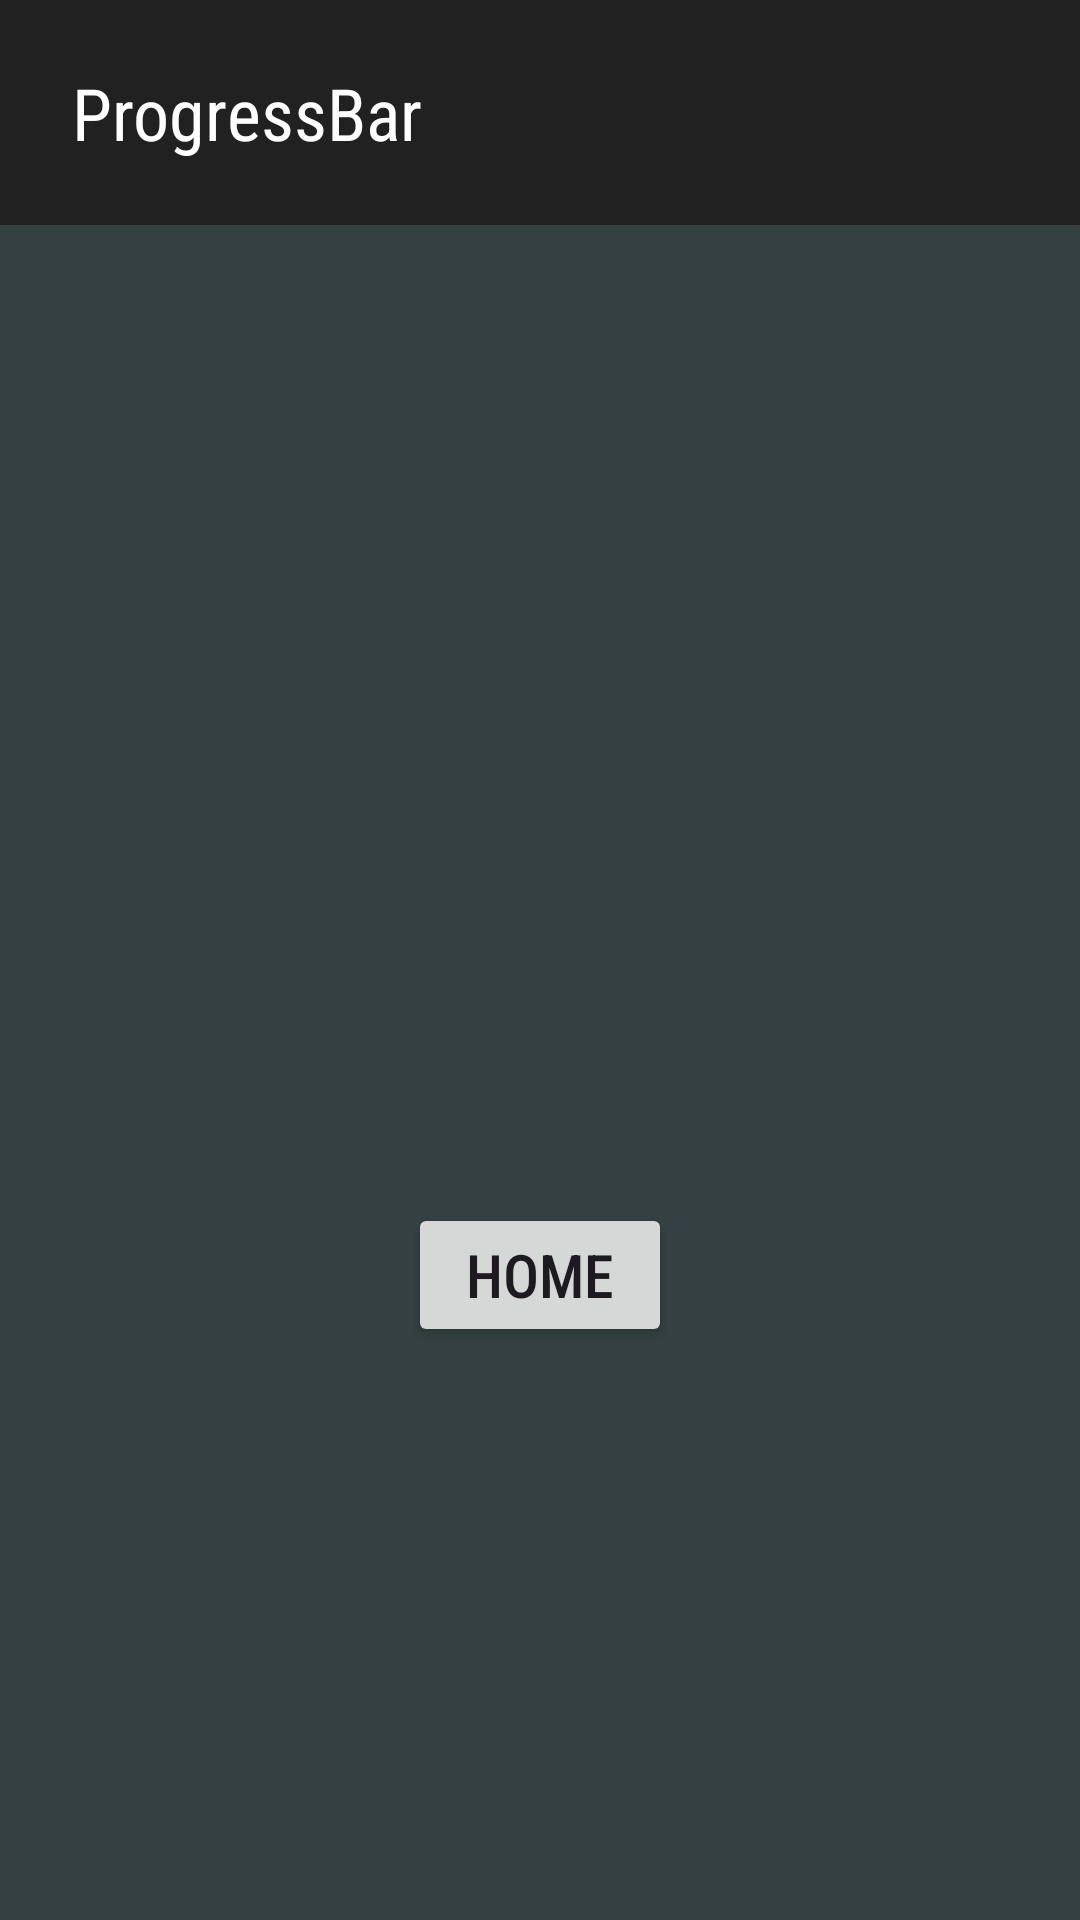

Write the Android layout XML for this screen, with the resource values it uses.
<!-- AndroidManifest.xml: application theme Theme.AllViews -->
<!-- res/layout/activity_progress_bar.xml -->
<?xml version="1.0" encoding="utf-8"?>
<androidx.constraintlayout.widget.ConstraintLayout xmlns:android="http://schemas.android.com/apk/res/android"
    xmlns:app="http://schemas.android.com/apk/res-auto"
    xmlns:tools="http://schemas.android.com/tools"
    android:layout_width="match_parent"
    android:layout_height="match_parent"
    android:background="#344042"
    tools:context=".MainActivity">

    <androidx.appcompat.widget.Toolbar
        android:id="@+id/toolbar"
        android:layout_width="fill_parent"
        android:layout_height="75dp"
        android:background="#212121"
        android:minHeight="?attr/actionBarSize"
        android:theme="?attr/actionBarTheme"
        app:layout_constraintStart_toStartOf="parent"
        app:layout_constraintTop_toTopOf="parent" />

    <TextView
        android:id="@+id/textView2"
        android:layout_width="wrap_content"
        android:layout_height="wrap_content"
        android:layout_marginStart="24dp"
        android:fontFamily="sans-serif-condensed"
        android:text="ProgressBar"
        android:textColor="#FFFFFF"
        android:textSize="24sp"
        app:autoSizeTextType="none"
        app:layout_constraintBottom_toBottomOf="@+id/toolbar"
        app:layout_constraintStart_toStartOf="@+id/toolbar"
        app:layout_constraintTop_toTopOf="@+id/toolbar"
        app:layout_constraintVertical_bias="0.5" />

    <ProgressBar
        android:id="@+id/progressBar2"
        style="?android:attr/progressBarStyle"
        android:layout_width="156dp"
        android:layout_height="44dp"
        android:indeterminateDrawable="@drawable/progress_bar_new"
        android:progress="@integer/material_motion_duration_medium_2"
        app:layout_constraintBottom_toBottomOf="parent"
        app:layout_constraintEnd_toEndOf="parent"
        app:layout_constraintStart_toStartOf="parent"
        app:layout_constraintTop_toBottomOf="@+id/toolbar" />

    <Button
        android:id="@+id/homeButton"
        android:layout_width="wrap_content"
        android:layout_height="wrap_content"
        android:fontFamily="sans-serif-condensed-medium"
        android:onClick="onButtonClick"
        android:text="Home"
        android:textSize="20sp"
        app:layout_constraintBottom_toBottomOf="parent"
        app:layout_constraintEnd_toEndOf="parent"
        app:layout_constraintStart_toStartOf="parent"
        app:layout_constraintTop_toBottomOf="@+id/progressBar2"
        app:layout_constraintVertical_bias="0.1" />

</androidx.constraintlayout.widget.ConstraintLayout>
<!-- resources referenced by this layout -->
<resources>
  <style name="Theme.AllViews" parent="Base.Theme.AllViews" />
  <style name="Base.Theme.AllViews" parent="Theme.Material3.DayNight.NoActionBar">
          
          
      </style>
</resources>
